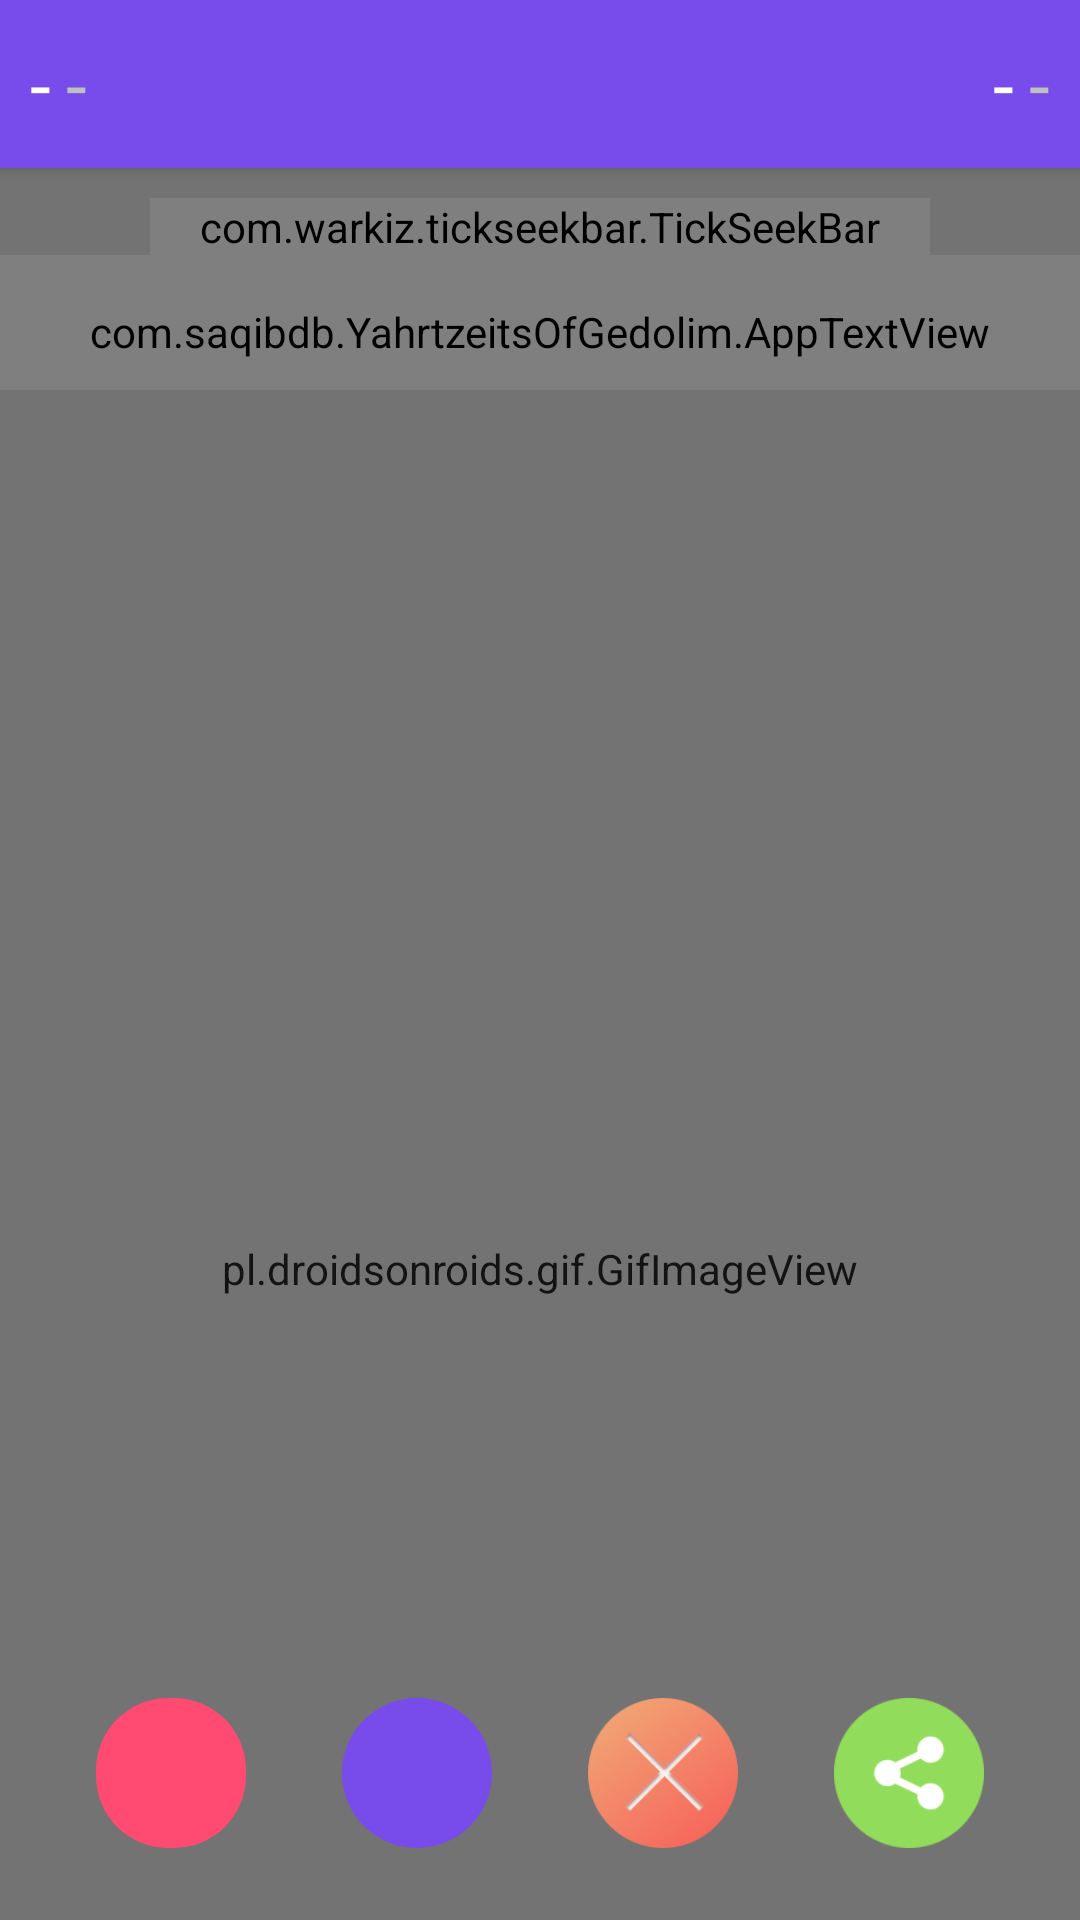

This screen was rendered from an Android layout file. Write that file and the resources it references.
<!-- AndroidManifest.xml: activity theme new_style -->
<!-- res/layout/activity_event_detail.xml -->
<?xml version="1.0" encoding="utf-8"?>
<LinearLayout xmlns:android="http://schemas.android.com/apk/res/android"
    xmlns:app="http://schemas.android.com/apk/res-auto"
    android:layout_width="match_parent"
    android:layout_height="match_parent"
    android:background="@color/color_black"
    android:orientation="vertical">

    <androidx.appcompat.widget.Toolbar
        android:id="@+id/toolbar"
        android:layout_width="match_parent"
        android:layout_height="?attr/actionBarSize"
        android:background="@color/color_purple"
        android:elevation="3dp"
        app:contentInsetLeft="0dp"
        app:contentInsetStart="0dp">

        <LinearLayout
            android:id="@+id/header"
            android:layout_width="fill_parent"
            android:layout_height="wrap_content"
            android:orientation="horizontal"
            android:paddingLeft="@dimen/common_10_dp"
            android:paddingRight="@dimen/common_10_dp">

            <TextView
                android:id="@+id/tvEngMonth"
                android:layout_width="wrap_content"
                android:layout_height="wrap_content"
                android:layout_centerHorizontal="true"
                android:text="-"
                android:textColor="#fff"
                android:textSize="25sp" />
            

            <TextView
                android:id="@+id/tvEngDay"
                android:layout_width="wrap_content"
                android:layout_height="wrap_content"
                android:layout_centerHorizontal="true"
                android:layout_marginLeft="5dip"
                android:text="-"
                android:textColor="#bfbfbf"
                android:textSize="25sp" />
            

            <View
                android:layout_width="match_parent"
                android:layout_height="1dp"
                android:layout_weight="1" />

            <TextView
                android:id="@+id/tvHebrewMonth2"
                android:layout_width="wrap_content"
                android:layout_height="wrap_content"
                android:layout_centerHorizontal="true"
                android:text="-"
                android:textColor="#fff"
                android:textSize="25sp" />
            

            <TextView
                android:id="@+id/tvHebrewDay"
                android:layout_width="wrap_content"
                android:layout_height="wrap_content"
                android:layout_centerHorizontal="true"
                android:layout_marginLeft="5dip"
                android:text="-"
                android:textColor="#bfbfbf"
                android:textSize="25sp" />
            

        </LinearLayout>

    </androidx.appcompat.widget.Toolbar>

    <RelativeLayout
        android:layout_width="match_parent"
        android:layout_height="match_parent"
        android:layout_weight="1">

        <pl.droidsonroids.gif.GifImageView
            android:layout_width="match_parent"
            android:layout_height="match_parent"
            android:layout_alignParentBottom="true"
            android:layout_marginBottom="-150dp"
            android:scaleType="fitXY"
            android:src="@drawable/giphy" />

        <ImageView
            android:layout_width="match_parent"
            android:layout_height="match_parent"
            android:src="#3e4e4e4e" />

        <androidx.core.widget.NestedScrollView
            android:layout_width="match_parent"
            android:layout_height="match_parent"
            android:layout_above="@+id/layoutButtons"
            android:fillViewport="true">

            <LinearLayout
                android:id="@+id/descLayout"
                android:layout_width="match_parent"
                android:layout_height="match_parent"
                android:orientation="vertical">

                <com.warkiz.tickseekbar.TickSeekBar
                    android:id="@+id/mSeekbarFontSize"
                    android:layout_width="match_parent"
                    android:layout_height="wrap_content"
                    android:layout_marginStart="50dp"
                    android:layout_marginTop="10dp"
                    android:layout_marginEnd="50dp"
                    app:tsb_max="25"
                    app:tsb_min="12"
                    app:tsb_progress="17"
                    app:tsb_show_thumb_text="above"
                    app:tsb_show_tick_marks_type="oval"
                    app:tsb_show_tick_texts="below"
                    app:tsb_thumb_color="@color/colorPrimary"
                    app:tsb_thumb_size="25dp"
                    app:tsb_thumb_text_color="@color/color_white"
                    app:tsb_tick_marks_color="@android:color/transparent"
                    app:tsb_tick_texts_array="@array/progerss"
                    app:tsb_tick_texts_color="@color/color_9b9b9b"
                    app:tsb_ticks_count="2"
                    app:tsb_track_background_color="@color/head_number_color"
                    app:tsb_track_background_size="4dp"
                    app:tsb_track_progress_color="@color/color_white"
                    app:tsb_track_progress_size="4dp"
                    app:tsb_track_rounded_corners="true"
                    app:tsb_user_seekable="true" />

                <com.saqibdb.YahrtzeitsOfGedolim.AppTextView
                    android:id="@+id/tvEventDiscription"
                    android:layout_width="match_parent"
                    android:layout_height="wrap_content"
                    android:layout_marginBottom="@dimen/common_8_dp"
                    android:fontFamily="serif"
                    android:letterSpacing="0.04"
                    android:lineSpacingExtra="3dp"
                    android:paddingLeft="@dimen/common_10_dp"
                    android:paddingTop="@dimen/margin_16"
                    android:paddingRight="@dimen/common_10_dp"
                    android:paddingBottom="@dimen/common_10_dp"
                    android:textColor="@color/color_white"
                    android:textSize="17sp"
                    android:typeface="serif" />

            </LinearLayout>

        </androidx.core.widget.NestedScrollView>

        <androidx.constraintlayout.widget.ConstraintLayout
            android:id="@+id/layoutButtons"
            android:layout_width="match_parent"
            android:layout_height="wrap_content"
            android:layout_alignParentBottom="true"
            android:layout_marginBottom="8dp"
            >
            <androidx.appcompat.widget.AppCompatImageView
                android:id="@+id/ivDelete"
                android:layout_width="@dimen/common_50_dp"
                android:layout_height="@dimen/common_50_dp"
                android:layout_marginTop="@dimen/common_16_dp"
                android:layout_marginBottom="@dimen/common_16_dp"
                android:background="@drawable/button_pink"
                android:padding="8dp"
                android:src="@drawable/ic_delete"
                android:tint="@color/color_white"
                app:layout_constraintTop_toTopOf="parent"
                app:layout_constraintStart_toStartOf="parent"
                app:layout_constraintBottom_toBottomOf="parent"
                app:layout_constraintEnd_toStartOf="@+id/ivEdit"
                />

            <androidx.appcompat.widget.AppCompatImageView
                android:id="@+id/ivEdit"
                android:layout_width="@dimen/common_50_dp"
                android:layout_height="@dimen/common_50_dp"
                android:layout_marginTop="@dimen/common_16_dp"
                android:layout_marginBottom="@dimen/common_16_dp"
                android:layout_toEndOf="@+id/ivDelete"
                android:background="@drawable/blue_circle"
                android:padding="8dp"
                android:src="@drawable/ic_edit"
                android:tint="@color/color_white"
                app:layout_constraintStart_toEndOf="@+id/ivDelete"
                app:layout_constraintTop_toTopOf="@+id/ivDelete"
                app:layout_constraintBottom_toBottomOf="@+id/ivDelete"
                app:layout_constraintEnd_toStartOf="@+id/ivClose"
                />

            <androidx.appcompat.widget.AppCompatImageView
                android:id="@+id/ivClose"
                android:layout_width="@dimen/common_50_dp"
                android:layout_height="@dimen/common_50_dp"
                android:layout_gravity="center_horizontal"
                android:src="@drawable/ic_close"
                app:layout_constraintStart_toEndOf="@+id/ivEdit"
                app:layout_constraintEnd_toEndOf="@id/ivShare"
                app:layout_constraintTop_toTopOf="@+id/ivDelete"
                app:layout_constraintBottom_toBottomOf="@+id/ivDelete"/>

            <View
                android:layout_width="32dp"
                android:layout_height="32dp"
                android:background="@color/color_white"
                app:layout_constraintBottom_toBottomOf="@id/ivShare"
                app:layout_constraintEnd_toEndOf="@id/ivShare"
                app:layout_constraintStart_toStartOf="@id/ivShare"
                app:layout_constraintTop_toTopOf="@id/ivShare" />

            <androidx.appcompat.widget.AppCompatImageView
                android:id="@+id/ivShare"
                android:layout_width="@dimen/common_50_dp"
                android:layout_height="@dimen/common_50_dp"
                android:layout_gravity="center_horizontal"
                android:src="@drawable/ic_share"
                app:layout_constraintEnd_toEndOf="parent"
                app:layout_constraintTop_toTopOf="@+id/ivDelete"
                app:layout_constraintBottom_toBottomOf="@+id/ivDelete"
                app:layout_constraintStart_toEndOf="@+id/ivClose"
                />

        </androidx.constraintlayout.widget.ConstraintLayout>


    </RelativeLayout>

</LinearLayout>
<!-- resources referenced by this layout -->
<resources>
  <string-array name="progerss">
          <item>12</item>
          <item>25</item>
      </string-array>
  <color name="colorPrimary">#784CEB</color>
  <color name="color_9b9b9b">#9b9b9b</color>
  <color name="color_black">#000</color>
  <color name="color_purple">#784CEB</color>
  <color name="color_white">#fff</color>
  <color name="head_number_color">#99727272</color>
  <dimen name="common_10_dp">10dp</dimen>
  <dimen name="common_16_dp">16dp</dimen>
  <dimen name="common_50_dp">50dp</dimen>
  <dimen name="common_8_dp">8dp</dimen>
  <dimen name="margin_16">16dp</dimen>
  <!-- drawable blue_circle (drawable) -->
  <shape android:shape="oval"
      xmlns:android="http://schemas.android.com/apk/res/android">
      <solid android:color="@color/colorPrimary"/>
  </shape>
  <!-- drawable button_pink (drawable) -->
  <?xml version="1.0" encoding="utf-8"?>
  <shape xmlns:android="http://schemas.android.com/apk/res/android"
      android:shape="rectangle">
      <solid android:color="@color/color_pink" />
      <corners
          android:radius="24dp"
          />
  </shape>
  <!-- drawable ic_close: png bitmap (drawable-hdpi, 7531 bytes) -->
  <!-- drawable ic_share: png bitmap (drawable, 2907 bytes) -->
  <style name="new_style" parent="Theme.AppCompat.Light.NoActionBar">
          <item name="colorPrimary">@color/colorPrimary</item>
          <item name="colorPrimaryDark">@color/colorPrimaryDark</item>
          <item name="colorAccent">@color/red</item>
      </style>
  <color name="color_pink">#FF4B71</color>
  <color name="colorPrimaryDark">#5634ac</color>
  <color name="red">#ff0000</color>
</resources>
